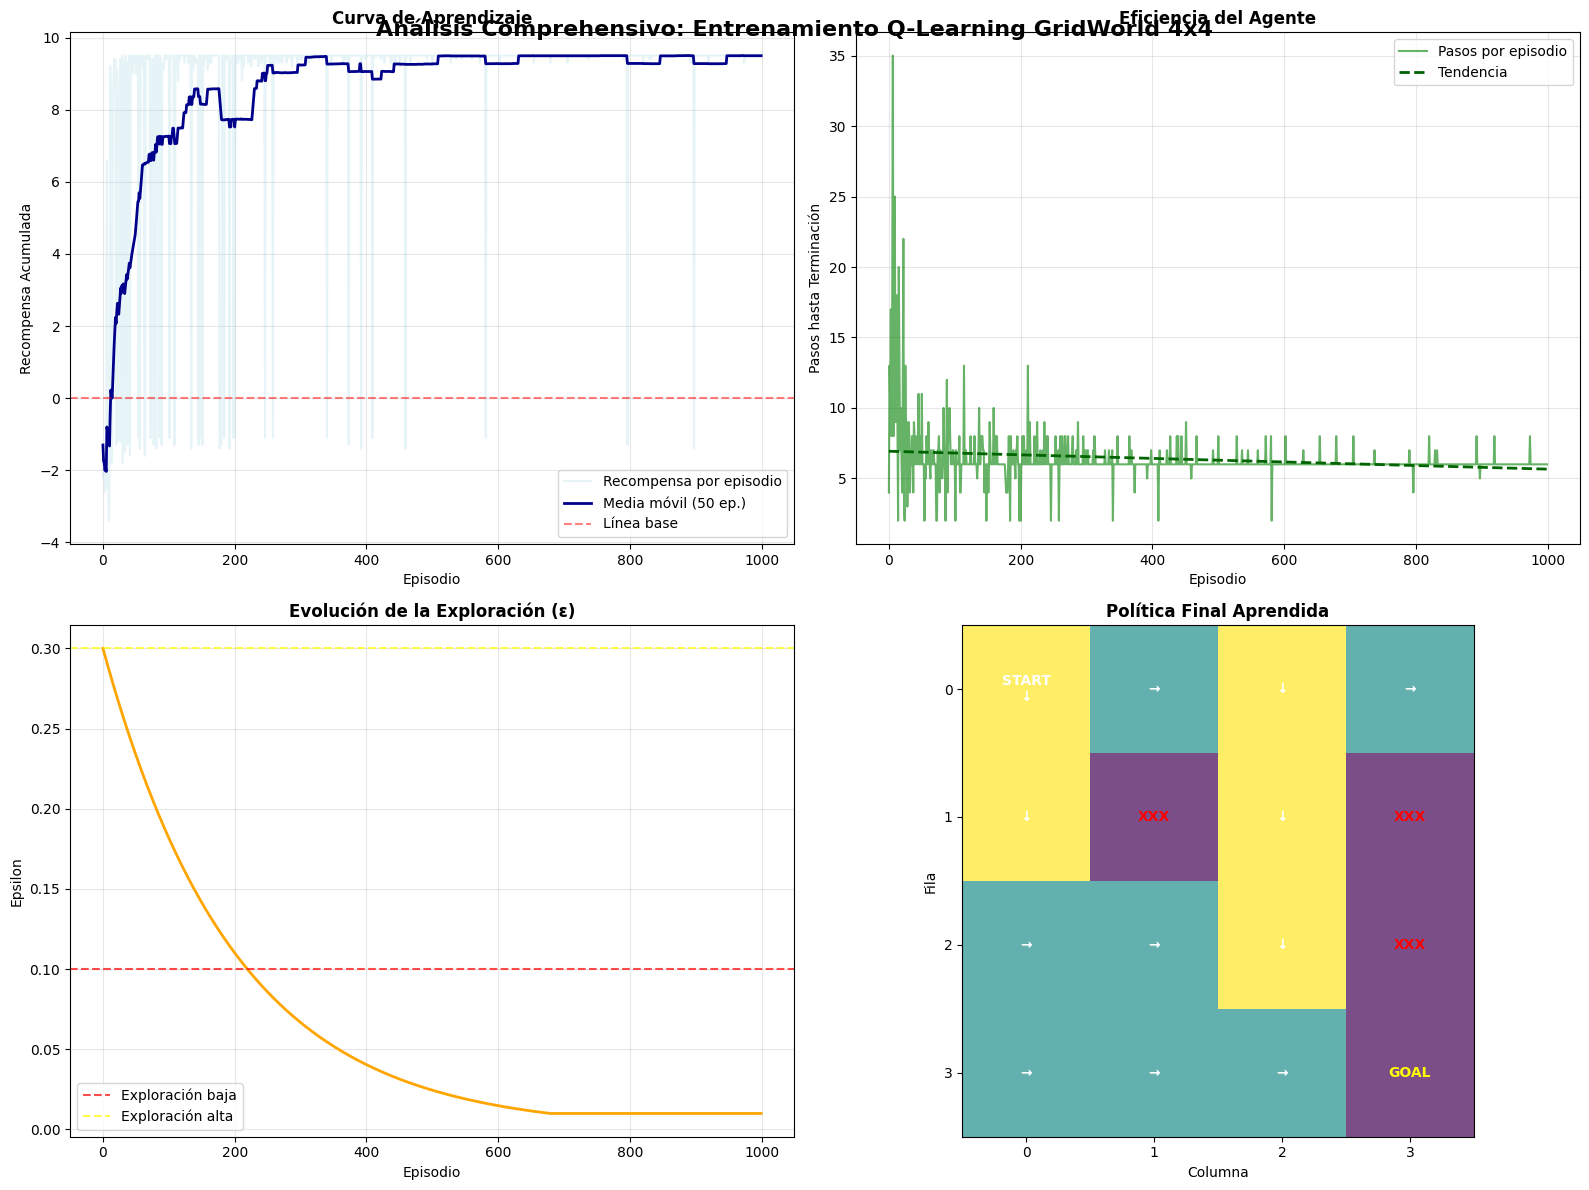
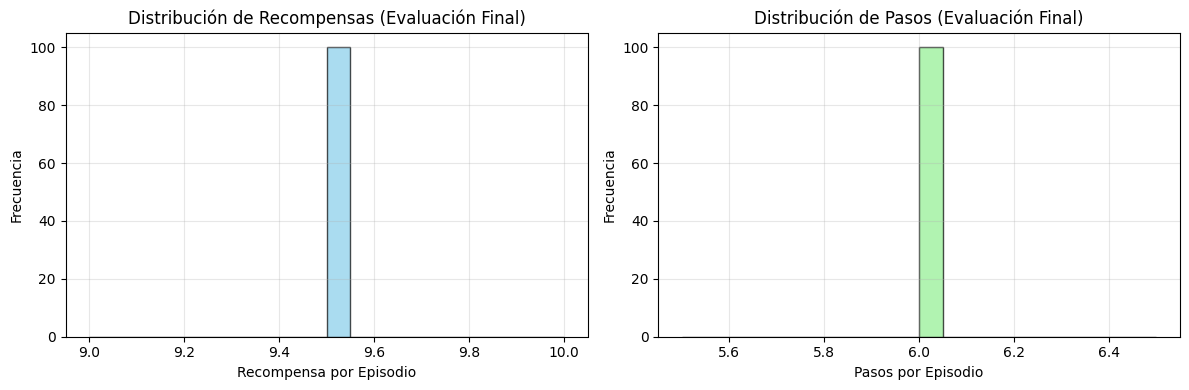

Here is the Python script that generated these plots, in order:
# -*- coding: utf-8 -*-
"""Trabajo_Integrador.ipynb

Automatically generated by Colab.

Original file is located at
    https://colab.research.google.com/drive/1sX4dlnahY2qG0cMSoLLhITDPAQMB4rzk

# 📚 **Tarea Integradora: Análisis y Desarrollo de un Agente de Aprendizaje por Refuerzo**

---

## 🎯 **Información General**

**Curso**: Introducción a la Programación en Python para Aprendizaje por Refuerzo  
**Modalidad**: Google Colaboratory  
**Tiempo estimado**: 4-6 horas  
**Puntuación total**: 100 puntos  

---

## 📋 **Objetivos de la Actividad**

- **Integrar conceptos fundamentales** de Python: estructuras de datos, POO, manipulación con Pandas/NumPy
- **Implementar algoritmos básicos de RL**: Desarrollar un agente Q-Learning simplificado
- **Analizar resultados experimentales**: Procesar métricas de rendimiento y generar visualizaciones
- **Demostrar competencias** en el ecosistema científico de Python

---

## 🔧 **Configuración del Entorno**
"""

# Importación de bibliotecas necesarias
import numpy as np
import pandas as pd
import matplotlib.pyplot as plt
import seaborn as sns
from collections import defaultdict, deque
import random
from typing import Tuple, List, Dict
import warnings
warnings.filterwarnings('ignore')

# Configuración de visualización
plt.style.use('default')
plt.rcParams['figure.figsize'] = (12, 8)
plt.rcParams['font.size'] = 10
sns.set_palette("husl")

# Semilla para reproducibilidad
np.random.seed(42)
random.seed(42)

print("✅ Bibliotecas importadas correctamente")
print("📊 Configuración de visualización establecida")
print("🎲 Semilla aleatoria fijada para reproducibilidad")

"""---

## 📝 **PARTE A: Implementación del Entorno y Agente (40 puntos)**

### 🌐 **Paso 1: Implementar GridWorldEnvironment**

**Especificaciones técnicas:**
- Cuadrícula 4×4 (16 estados: 0-15)
- Estado inicial: 0 (esquina superior izquierda)
- Objetivo: estado 15 (esquina inferior derecha)
- Obstáculos: estados [5, 7, 11]
- Acciones: 0=↑, 1=→, 2=↓, 3=←
- Recompensas: +10 (objetivo), -1 (obstáculo), -0.1 (movimiento normal)

**Representación del grid:**
"""

# Implementación del entorno GridWorld
class GridWorldEnvironment:
    """
    Entorno de cuadrícula 4x4 para aprendizaje por refuerzo.
    """

    def __init__(self):
        # TODO: Implementar inicialización
        # Definir: grid_size, n_states, n_actions, obstacles, goal_state, current_state
        self.grid_size = 4
        self.n_states = 16
        self.n_actions = 4
        self.obstacles = [5, 7, 11]
        self.goal_state = 15
        self.current_state = 0

        # Definir movimientos: 0=↑, 1=→, 2=↓, 3=←
        self.actions = {
            0: (-1, 0),  # arriba
            1: (0, 1),   # derecha
            2: (1, 0),   # abajo
            3: (0, -1)   # izquierda
        }

        print(f"🌐 GridWorld 4x4 inicializado")
        print(f"   Estados: {self.n_states}")
        print(f"   Obstáculos: {self.obstacles}")
        print(f"   Objetivo: {self.goal_state}")

    def reset(self) -> int:
        """
        Reinicia el entorno al estado inicial.
        Returns:
            int: Estado inicial (0)
        """
        # TODO: Implementar reset
        self.current_state = 0
        return self.current_state

    def step(self, action: int) -> Tuple[int, float, bool, dict]:
        """
        Ejecuta una acción en el entorno.

        Args:
            action (int): Acción a ejecutar (0=↑, 1=→, 2=↓, 3=←)

        Returns:
            Tuple: (next_state, reward, done, info)
        """
        # TODO: Implementar lógica de transición
        # Considerar: validación de fronteras, detección de obstáculos, cálculo de recompensas

        # Obtener coordenadas actuales
        row, col = self.state_to_coordinates(self.current_state)

        # Calcular nueva posición
        delta_row, delta_col = self.actions[action]
        new_row = row + delta_row
        new_col = col + delta_col

        # Validar fronteras
        if new_row < 0 or new_row >= self.grid_size or new_col < 0 or new_col >= self.grid_size:
            # Fuera de fronteras, mantener posición actual
            next_state = self.current_state
        else:
            next_state = self.coordinates_to_state(new_row, new_col)

        # Calcular recompensa
        if next_state == self.goal_state:
            reward = 10.0
            done = True
        elif next_state in self.obstacles:
            reward = -1.0
            done = True
        else:
            reward = -0.1
            done = False

        # Actualizar estado actual
        self.current_state = next_state

        info = {
            'coordinates': self.state_to_coordinates(next_state),
            'action_name': ['↑', '→', '↓', '←'][action]
        }

        return next_state, reward, done, info

    def get_valid_actions(self, state: int) -> List[int]:
        """
        Obtiene acciones válidas desde un estado dado.

        Args:
            state (int): Estado actual

        Returns:
            List[int]: Lista de acciones válidas
        """
        # TODO: Implementar validación de acciones
        valid_actions = []
        row, col = self.state_to_coordinates(state)

        for action in range(self.n_actions):
            delta_row, delta_col = self.actions[action]
            new_row = row + delta_row
            new_col = col + delta_col

            # Verificar si la nueva posición está dentro de fronteras
            if 0 <= new_row < self.grid_size and 0 <= new_col < self.grid_size:
                valid_actions.append(action)

        return valid_actions

    def state_to_coordinates(self, state: int) -> Tuple[int, int]:
        """Convierte estado a coordenadas (fila, columna)."""
        # TODO: Implementar conversión estado -> coordenadas
        row = state // self.grid_size
        col = state % self.grid_size
        return row, col

    def coordinates_to_state(self, row: int, col: int) -> int:
        """Convierte coordenadas a estado."""
        # TODO: Implementar conversión coordenadas -> estado
        return row * self.grid_size + col

    def render(self):
        """Visualiza el estado actual del entorno."""
        # TODO: Implementar visualización opcional
        print("\nGrid actual:")
        for row in range(self.grid_size):
            line = ""
            for col in range(self.grid_size):
                state = self.coordinates_to_state(row, col)
                if state == self.current_state:
                    line += "[A] "  # Agente
                elif state == self.goal_state:
                    line += "[G] "  # Goal
                elif state in self.obstacles:
                    line += "[X] "  # Obstáculo
                else:
                    line += "[ ] "
            print(line)
        print()

# Prueba inicial del entorno
env = GridWorldEnvironment()
print("Estado inicial:", env.reset())
print("Acciones válidas desde estado 0:", env.get_valid_actions(0))
env.render()

"""### 🤖 **Paso 2: Implementar SimpleQLearningAgent**

**Especificaciones del agente:**
- Algoritmo: Q-Learning con tabla tabular
- Exploración: Estrategia epsilon-greedy con decaimiento
- Actualización: Q(s,a) ← Q(s,a) + α[r + γ max Q(s',a') - Q(s,a)]
- Parámetros configurables: α, γ, ε, decaimiento de ε
"""

# Implementación del agente Q-Learning
class SimpleQLearningAgent:
    """
    Agente Q-Learning con exploración epsilon-greedy.

    Implementa la ecuación de actualización:
    Q(s,a) ← Q(s,a) + α[r + γ max Q(s',a') - Q(s,a)]
    """

    def __init__(self, n_states: int, n_actions: int,
                 learning_rate: float = 0.1, discount_factor: float = 0.95,
                 epsilon: float = 0.1, epsilon_decay: float = 0.995,
                 epsilon_min: float = 0.01):
        """
        Inicializa el agente Q-Learning.

        Args:
            n_states: Número de estados en el entorno
            n_actions: Número de acciones disponibles
            learning_rate: Tasa de aprendizaje (α)
            discount_factor: Factor de descuento (γ)
            epsilon: Probabilidad de exploración inicial
            epsilon_decay: Factor de decaimiento de epsilon
            epsilon_min: Valor mínimo de epsilon
        """
        # TODO: Implementar inicialización
        # Inicializar: tabla Q, parámetros de aprendizaje, métricas de seguimiento
        self.n_states = n_states
        self.n_actions = n_actions
        self.learning_rate = learning_rate
        self.discount_factor = discount_factor
        self.epsilon = epsilon
        self.epsilon_decay = epsilon_decay
        self.epsilon_min = epsilon_min

        # Inicializar tabla Q con ceros
        self.q_table = np.zeros((n_states, n_actions))

        # Métricas de seguimiento
        self.td_errors = []
        self.training_step = 0

        print(f"🤖 Agente Q-Learning inicializado")
        print(f"   Estados: {n_states}, Acciones: {n_actions}")
        print(f"   α: {learning_rate}, γ: {discount_factor}")
        print(f"   ε inicial: {epsilon}, decaimiento: {epsilon_decay}")

    def choose_action(self, state: int, training: bool = True) -> int:
        """
        Selecciona acción usando estrategia epsilon-greedy.

        Args:
            state: Estado actual
            training: Si True, aplica exploración; si False, política greedy pura

        Returns:
            int: Acción seleccionada
        """
        # TODO: Implementar selección de acción epsilon-greedy
        if training and np.random.random() < self.epsilon:
            # Exploración: acción aleatoria
            return np.random.randint(0, self.n_actions)
        else:
            # Explotación: mejor acción según tabla Q
            return np.argmax(self.q_table[state])

    def update_q_table(self, state: int, action: int, reward: float,
                      next_state: int, done: bool) -> float:
        """
        Actualiza la tabla Q usando la regla de Q-Learning.

        Args:
            state: Estado actual
            action: Acción ejecutada
            reward: Recompensa observada
            next_state: Estado siguiente
            done: Si el episodio terminó

        Returns:
            float: Error de diferencia temporal (TD error)
        """
        # TODO: Implementar actualización Q-Learning
        # Calcular: Q_target, TD_error, actualizar Q(s,a)

        # Valor Q actual
        current_q = self.q_table[state, action]

        # Calcular target
        if done:
            target_q = reward
        else:
            target_q = reward + self.discount_factor * np.max(self.q_table[next_state])

        # Error de diferencia temporal
        td_error = target_q - current_q

        # Actualizar tabla Q
        self.q_table[state, action] += self.learning_rate * td_error

        # Registrar métricas
        self.td_errors.append(abs(td_error))
        self.training_step += 1

        return abs(td_error)

    def decay_epsilon(self):
        """Reduce epsilon gradualmente."""
        # TODO: Implementar decaimiento de epsilon
        if self.epsilon > self.epsilon_min:
            self.epsilon *= self.epsilon_decay

    def get_policy(self) -> np.ndarray:
        """
        Extrae política determinística de la tabla Q.

        Returns:
            np.ndarray: Matriz de política [n_states x n_actions]
        """
        # TODO: Implementar extracción de política
        policy = np.zeros((self.n_states, self.n_actions))
        for state in range(self.n_states):
            best_action = np.argmax(self.q_table[state])
            policy[state, best_action] = 1.0
        return policy

    def get_value_function(self) -> np.ndarray:
        """
        Calcula función de valor V(s) = max_a Q(s,a).

        Returns:
            np.ndarray: Vector de función de valor
        """
        # TODO: Implementar cálculo de función de valor
        return np.max(self.q_table, axis=1)

# Prueba inicial del agente
agent = SimpleQLearningAgent(n_states=16, n_actions=4, epsilon=0.3)
print("Acción inicial desde estado 0:", agent.choose_action(0))
print("Forma de la tabla Q:", agent.q_table.shape)
print("Función de valor inicial:", agent.get_value_function()[:5])

"""---

## 🧪 **PARTE B: Experimentación y Análisis de Datos (35 puntos)**

### 📊 **Paso 3: Script de Entrenamiento y Recolección de Datos**

En esta sección implementaremos el loop de entrenamiento que:
- Ejecuta 1000 episodios de entrenamiento
- Registra métricas de rendimiento por episodio
- Aplica decaimiento gradual de epsilon
- Genera reportes de progreso periódicos
"""

# Función de entrenamiento
def train_agent(env, agent, n_episodes: int = 1000, max_steps: int = 100) -> pd.DataFrame:
    """
    Entrena el agente y recolecta métricas de rendimiento.

    Args:
        env: Entorno de entrenamiento
        agent: Agente a entrenar
        n_episodes: Número de episodios
        max_steps: Máximo de pasos por episodio

    Returns:
        pd.DataFrame: Métricas de entrenamiento
    """

    # Contenedores para métricas
    metrics = {
        'episode': [],
        'reward': [],
        'steps': [],
        'epsilon': [],
        'states_visited': [],
        'td_errors': []
    }

    print(f"🚀 Iniciando entrenamiento: {n_episodes} episodios")
    print("-" * 50)

    for episode in range(n_episodes):
        # TODO: Implementar loop de entrenamiento
        # 1. Reset del entorno
        state = env.reset()

        # 2. Loop del episodio hasta terminar o max_steps
        episode_reward = 0
        episode_steps = 0
        episode_states = set()
        episode_td_errors = []

        for step in range(max_steps):
            # Seleccionar acción
            action = agent.choose_action(state, training=True)

            # Ejecutar acción
            next_state, reward, done, info = env.step(action)

            # Actualizar agente
            td_error = agent.update_q_table(state, action, reward, next_state, done)

            # Registrar métricas del paso
            episode_reward += reward
            episode_steps += 1
            episode_states.add(state)
            episode_td_errors.append(td_error)

            # Preparar siguiente iteración
            state = next_state

            if done:
                break

        # 3. Registrar métricas del episodio
        metrics['episode'].append(episode)
        metrics['reward'].append(episode_reward)
        metrics['steps'].append(episode_steps)
        metrics['epsilon'].append(agent.epsilon)
        metrics['states_visited'].append(len(episode_states))
        metrics['td_errors'].append(np.mean(episode_td_errors) if episode_td_errors else 0)

        # 4. Aplicar decaimiento de epsilon
        agent.decay_epsilon()

        # 5. Reportar progreso cada 100 episodios
        if (episode + 1) % 100 == 0:
            avg_reward = np.mean(metrics['reward'][-100:])
            avg_steps = np.mean(metrics['steps'][-100:])
            print(f"Episodio {episode + 1:4d} | "
                  f"Recompensa promedio: {avg_reward:6.2f} | "
                  f"Pasos promedio: {avg_steps:5.1f} | "
                  f"Epsilon: {agent.epsilon:.3f}")

    # TODO: Crear DataFrame con métricas
    df = pd.DataFrame(metrics)
    df['moving_average'] = df['reward'].rolling(window=50, min_periods=1).mean()

    print(f"\n✅ Entrenamiento completado")
    print(f"📊 Datos recolectados: {len(df)} episodios")

    return df

# Ejecución del entrenamiento
print("🎮 Creando nuevo entorno y agente para entrenamiento...")
env = GridWorldEnvironment()
agent = SimpleQLearningAgent(n_states=16, n_actions=4,
                           learning_rate=0.1,
                           epsilon=0.3,
                           epsilon_decay=0.995)

# Ejecutar entrenamiento
training_data = train_agent(env, agent, n_episodes=1000)

"""### 📈 **Paso 4: Procesamiento y Análisis de Datos**

Ahora analizaremos estadísticamente los datos recolectados durante el entrenamiento:
- Estadísticas descriptivas básicas
- Detección de convergencia
- Análisis de distribuciones
- Correlaciones entre variables
"""

# Análisis estadístico de los datos
def analyze_training_data(df: pd.DataFrame) -> Dict:
    """
    Realiza análisis estadístico comprehensivo de los datos de entrenamiento.

    Args:
        df: DataFrame con métricas de entrenamiento

    Returns:
        Dict: Estadísticas de análisis
    """

    analysis = {}

    # TODO: Implementar análisis estadístico
    # 1. Estadísticas descriptivas básicas
    analysis['total_episodes'] = len(df)
    analysis['final_average_reward'] = df['reward'].tail(100).mean()
    analysis['best_episode_reward'] = df['reward'].max()
    analysis['worst_episode_reward'] = df['reward'].min()

    # 2. Tasa de convergencia (episodio donde se estabiliza)
    # Considerar convergencia cuando la media móvil se estabiliza
    moving_avg = df['moving_average'].values
    differences = np.abs(np.diff(moving_avg))
    convergence_threshold = 0.1

    convergence_episode = None
    for i in range(100, len(differences)):
        if np.all(differences[i-20:i] < convergence_threshold):
            convergence_episode = i
            break

    analysis['convergence_episode'] = convergence_episode if convergence_episode else "No detectada"

    # 3. Análisis de cuartiles para longitud de episodios
    steps_quartiles = np.percentile(df['steps'], [25, 50, 75])
    analysis['steps_q1'] = steps_quartiles[0]
    analysis['steps_median'] = steps_quartiles[1]
    analysis['steps_q3'] = steps_quartiles[2]

    # 4. Correlaciones entre variables
    correlation_matrix = df[['reward', 'steps', 'epsilon', 'states_visited']].corr()
    analysis['reward_steps_correlation'] = correlation_matrix.loc['reward', 'steps']
    analysis['reward_epsilon_correlation'] = correlation_matrix.loc['reward', 'epsilon']

    # 5. Estadísticas de exploración
    analysis['initial_epsilon'] = df['epsilon'].iloc[0]
    analysis['final_epsilon'] = df['epsilon'].iloc[-1]
    analysis['average_states_visited'] = df['states_visited'].mean()

    # 6. Tendencias de mejora
    first_half_reward = df['reward'].iloc[:len(df)//2].mean()
    second_half_reward = df['reward'].iloc[len(df)//2:].mean()
    analysis['improvement_percentage'] = ((second_half_reward - first_half_reward) / abs(first_half_reward)) * 100

    return analysis

# Ejecutar análisis
analysis_results = analyze_training_data(training_data)

print("📊 ANÁLISIS ESTADÍSTICO DE ENTRENAMIENTO")
print("=" * 50)
for key, value in analysis_results.items():
    if isinstance(value, float):
        print(f"{key}: {value:.3f}")
    else:
        print(f"{key}: {value}")

# Mostrar estadísticas descriptivas del DataFrame
print("\n📈 ESTADÍSTICAS DESCRIPTIVAS")
print("=" * 30)
print(training_data[['reward', 'steps', 'epsilon', 'states_visited']].describe())

"""---

## 📊 **PARTE C: Visualización y Interpretación (25 puntos)**

### 🎨 **Paso 5: Generación de Visualizaciones**

Crearemos un conjunto comprehensivo de visualizaciones que incluye:
1. **Curva de aprendizaje**: Recompensa por episodio + media móvil
2. **Eficiencia del agente**: Evolución de pasos por episodio
3. **Exploración**: Decaimiento de epsilon durante entrenamiento
4. **Mapa de calor**: Política final aprendida en la cuadrícula 4x4
"""

# Función de visualización comprehensiva
def create_comprehensive_plots(df: pd.DataFrame, agent, env):
    """
    Genera visualizaciones comprehensivas del proceso de entrenamiento.

    Args:
        df: DataFrame con métricas de entrenamiento
        agent: Agente entrenado
        env: Entorno utilizado
    """

    fig, axes = plt.subplots(2, 2, figsize=(16, 12))

    # TODO: Implementar cada subgráfico

    # 1. Curva de aprendizaje (superior izquierdo)
    axes[0,0].plot(df['episode'], df['reward'], alpha=0.3, color='lightblue', label='Recompensa por episodio')
    axes[0,0].plot(df['episode'], df['moving_average'], color='darkblue', linewidth=2, label='Media móvil (50 ep.)')
    axes[0,0].axhline(y=0, color='red', linestyle='--', alpha=0.5, label='Línea base')
    axes[0,0].set_title('Curva de Aprendizaje', fontweight='bold', fontsize=12)
    axes[0,0].set_xlabel('Episodio')
    axes[0,0].set_ylabel('Recompensa Acumulada')
    axes[0,0].legend()
    axes[0,0].grid(True, alpha=0.3)

    # 2. Eficiencia del agente (superior derecho)
    axes[0,1].plot(df['episode'], df['steps'], color='green', alpha=0.6, label='Pasos por episodio')
    # Agregar línea de tendencia
    z = np.polyfit(df['episode'], df['steps'], 1)
    p = np.poly1d(z)
    axes[0,1].plot(df['episode'], p(df['episode']), color='darkgreen', linewidth=2, linestyle='--', label='Tendencia')
    axes[0,1].set_title('Eficiencia del Agente', fontweight='bold', fontsize=12)
    axes[0,1].set_xlabel('Episodio')
    axes[0,1].set_ylabel('Pasos hasta Terminación')
    axes[0,1].legend()
    axes[0,1].grid(True, alpha=0.3)

    # 3. Exploración (inferior izquierdo)
    axes[1,0].plot(df['episode'], df['epsilon'], color='orange', linewidth=2)
    axes[1,0].axhline(y=0.1, color='red', linestyle='--', alpha=0.7, label='Exploración baja')
    axes[1,0].axhline(y=0.3, color='yellow', linestyle='--', alpha=0.7, label='Exploración alta')
    axes[1,0].set_title('Evolución de la Exploración (ε)', fontweight='bold', fontsize=12)
    axes[1,0].set_xlabel('Episodio')
    axes[1,0].set_ylabel('Epsilon')
    axes[1,0].legend()
    axes[1,0].grid(True, alpha=0.3)

    # 4. Mapa de calor de política (inferior derecho)
    policy = agent.get_policy()
    policy_grid = np.zeros((4, 4))

    # Convertir política a grid 4x4 con direcciones
    action_arrows = ['↑', '→', '↓', '←']
    policy_arrows = np.empty((4, 4), dtype=object)

    for state in range(16):
        row, col = env.state_to_coordinates(state)
        best_action = np.argmax(policy[state])
        policy_grid[row, col] = best_action
        policy_arrows[row, col] = action_arrows[best_action]

    # Crear mapa de calor
    im = axes[1,1].imshow(policy_grid, cmap='viridis', alpha=0.7)

    # Agregar texto con direcciones y estados especiales
    for row in range(4):
        for col in range(4):
            state = env.coordinates_to_state(row, col)
            if state == 0:  # Estado inicial
                text = f"START\n{policy_arrows[row, col]}"
                color = 'white'
            elif state == 15:  # Objetivo
                text = "GOAL"
                color = 'yellow'
            elif state in env.obstacles:  # Obstáculos
                text = "XXX"
                color = 'red'
            else:
                text = policy_arrows[row, col]
                color = 'white'

            axes[1,1].text(col, row, text, ha='center', va='center',
                         color=color, fontweight='bold', fontsize=10)

    axes[1,1].set_title('Política Final Aprendida', fontweight='bold', fontsize=12)
    axes[1,1].set_xlabel('Columna')
    axes[1,1].set_ylabel('Fila')

    # Configurar ticks
    axes[1,1].set_xticks(range(4))
    axes[1,1].set_yticks(range(4))

    plt.tight_layout()
    plt.suptitle('Análisis Comprehensivo: Entrenamiento Q-Learning GridWorld 4x4',
                 fontsize=16, fontweight='bold', y=0.98)
    plt.show()

# Ejecutar visualización
create_comprehensive_plots(training_data, agent, env)

"""### 🔍 **Paso 6: Análisis Interpretativo**

**INSTRUCCIONES**: Complete el siguiente análisis con un mínimo de 200 palabras, abordando cada punto solicitado. Sustente sus observaciones con los resultados obtenidos en su entrenamiento.

---

## 📝 **ANÁLISIS E INTERPRETACIÓN DE RESULTADOS**

### **1. Patrones de Convergencia Observados:**
[TODO: Describa cómo evolucionó la recompensa a lo largo del entrenamiento. ¿En qué episodio aproximado observa estabilización? ¿Hubo fluctuaciones significativas? Mencione valores específicos de su entrenamiento.]

### **2. Efectividad de la Estrategia Epsilon-Greedy:**
[TODO: Analice cómo el balance entre exploración y explotación afectó el aprendizaje. ¿Fue apropiado el decaimiento de epsilon? ¿Qué mejoras propondría? Considere los valores inicial y final de epsilon.]

### **3. Calidad de la Política Aprendida:**
[TODO: Evalúe la política final mostrada en el mapa de calor. ¿El agente aprendió una estrategia óptima para llegar al objetivo? ¿Evita obstáculos eficientemente? ¿Hay direcciones que parecen subóptimas?]

### **4. Limitaciones del Enfoque Tabular:**
[TODO: Reflexione sobre las limitaciones de Q-Learning tabular. ¿Cómo escalaría este enfoque a problemas con espacios de estados más grandes (ej: 100x100)? ¿Qué alternativas conoce (aproximación funcional, redes neuronales)?]

### **5. Observaciones Adicionales:**
[TODO: Incluya cualquier insight adicional sobre el comportamiento del agente, patrones inesperados, relación entre métricas, o mejoras potenciales al algoritmo implementado.]

---

**Extensión mínima requerida**: 200 palabras  
**Criterios de evaluación**: Profundidad del análisis, conexión con resultados obtenidos, pensamiento crítico, propuestas de mejora
"""

# Celda para que los estudiantes escriban su análisis interpretativo
analysis_text = """
# 📋 MI ANÁLISIS INTERPRETATIVO

## 1. Patrones de Convergencia Observados
[Escriba aquí su análisis basado en los gráficos generados...]

## 2. Efectividad de la Estrategia Epsilon-Greedy
[Escriba aquí su análisis sobre la exploración vs explotación...]

## 3. Calidad de la Política Aprendida
[Escriba aquí su evaluación de la política final...]

## 4. Limitaciones del Enfoque Tabular
[Escriba aquí sus reflexiones sobre escalabilidad...]

## 5. Observaciones Adicionales
[Escriba aquí insights adicionales...]
"""

print("📝 Sección de análisis preparada")
print("✏️ Complete su análisis interpretativo arriba")
print("💡 Recuerde: mínimo 200 palabras, conectar con sus resultados específicos")

"""---

## 📊 **Evaluación y Métricas Finales**

### **Paso 7: Evaluación del Rendimiento Final**

Evaluaremos el agente entrenado ejecutando episodios sin exploración (ε=0) para medir su rendimiento real.
"""

# Métricas de evaluación final
def evaluate_final_performance(agent, env, n_test_episodes: int = 100) -> Dict:
    """
    Evalúa el rendimiento final del agente entrenado.

    Args:
        agent: Agente entrenado
        env: Entorno de evaluación
        n_test_episodes: Número de episodios de prueba

    Returns:
        Dict: Métricas de rendimiento final
    """

    # TODO: Implementar evaluación final
    success_count = 0
    total_rewards = []
    total_steps = []
    outcomes = []

    print(f"🎯 Evaluando rendimiento final: {n_test_episodes} episodios sin exploración")

    for episode in range(n_test_episodes):
        # Reiniciar entorno
        state = env.reset()
        episode_reward = 0
        episode_steps = 0

        # Ejecutar episodio sin exploración
        for step in range(100):  # Máximo 100 pasos
            action = agent.choose_action(state, training=False)  # Sin exploración
            next_state, reward, done, info = env.step(action)

            episode_reward += reward
            episode_steps += 1
            state = next_state

            if done:
                if reward > 0:  # Llegó al objetivo
                    success_count += 1
                    outcomes.append("Éxito")
                else:  # Cayó en obstáculo
                    outcomes.append("Obstáculo")
                break
        else:
            outcomes.append("Timeout")  # No terminó en tiempo límite

        total_rewards.append(episode_reward)
        total_steps.append(episode_steps)

    # Calcular métricas
    metrics = {
        'success_rate': success_count / n_test_episodes,
        'average_reward': np.mean(total_rewards),
        'std_reward': np.std(total_rewards),
        'average_steps': np.mean(total_steps),
        'std_steps': np.std(total_steps),
        'best_reward': np.max(total_rewards),
        'worst_reward': np.min(total_rewards),
        'success_episodes': success_count,
        'total_episodes': n_test_episodes
    }

    # Mostrar distribución de resultados
    outcome_counts = {outcome: outcomes.count(outcome) for outcome in set(outcomes)}
    metrics['outcome_distribution'] = outcome_counts

    return metrics

# Ejecutar evaluación final
final_metrics = evaluate_final_performance(agent, env, n_test_episodes=100)

print("\n🎯 MÉTRICAS DE RENDIMIENTO FINAL")
print("=" * 40)
for metric, value in final_metrics.items():
    if isinstance(value, float):
        if metric.endswith('_rate'):
            print(f"{metric}: {value:.1%}")
        else:
            print(f"{metric}: {value:.3f}")
    else:
        print(f"{metric}: {value}")

# Visualización adicional: distribución de recompensas finales
plt.figure(figsize=(12, 4))

plt.subplot(1, 2, 1)
rewards_eval = []
steps_eval = []
for _ in range(100):
    state = env.reset()
    ep_reward = 0
    ep_steps = 0
    for step in range(100):
        action = agent.choose_action(state, training=False)
        state, reward, done, _ = env.step(action)
        ep_reward += reward
        ep_steps += 1
        if done:
            break
    rewards_eval.append(ep_reward)
    steps_eval.append(ep_steps)

plt.hist(rewards_eval, bins=20, alpha=0.7, color='skyblue', edgecolor='black')
plt.title('Distribución de Recompensas (Evaluación Final)')
plt.xlabel('Recompensa por Episodio')
plt.ylabel('Frecuencia')
plt.grid(True, alpha=0.3)

plt.subplot(1, 2, 2)
plt.hist(steps_eval, bins=20, alpha=0.7, color='lightgreen', edgecolor='black')
plt.title('Distribución de Pasos (Evaluación Final)')
plt.xlabel('Pasos por Episodio')
plt.ylabel('Frecuencia')
plt.grid(True, alpha=0.3)

plt.tight_layout()
plt.show()

print(f"\n📈 Recompensa promedio en evaluación: {np.mean(rewards_eval):.2f}")
print(f"📊 Pasos promedio en evaluación: {np.mean(steps_eval):.1f}")

"""---

## 🏆 **Criterios de Evaluación y Lista de Verificación**

### **Criterios de Evaluación**

| **Componente** | **Puntuación** | **Criterios de Evaluación** |
|----------------|----------------|------------------------------|
| **Implementación POO** | 20 pts | Clases bien estructuradas, métodos apropiados, documentación clara |
| **Algoritmo Q-Learning** | 20 pts | Implementación matemáticamente correcta, manejo apropiado de parámetros |
| **Procesamiento de Datos** | 15 pts | Uso efectivo de Pandas, análisis estadístico completo y apropiado |
| **Visualización** | 20 pts | Gráficos informativos, etiquetado apropiado, estética profesional |
| **Análisis Interpretativo** | 15 pts | Insights profundos, conexiones teóricas, pensamiento crítico |
| **Código y Documentación** | 10 pts | Estilo PEP8, comentarios explicativos, código ejecutable |

### **Escala de Calificación por Componente**

- **Excelente (90-100%)**: Implementación completa y correcta, análisis profundo, código profesional
- **Bueno (80-89%)**: Implementación correcta con pequeñas mejoras posibles, análisis sólido
- **Satisfactorio (70-79%)**: Funcionalidad básica correcta, análisis superficial pero presente
- **Insuficiente (<70%)**: Errores significativos, análisis incompleto o incorrecto

---

## ✅ **Lista de Verificación Pre-Entrega**

Marque cada item antes de entregar su trabajo:

- [ ] **Código ejecutable**: Todas las celdas se ejecutan sin errores
- [ ] **GridWorldEnvironment**: Implementación completa con todos los métodos requeridos
- [ ] **SimpleQLearningAgent**: Implementación correcta del algoritmo Q-Learning
- [ ] **Entrenamiento**: 1000 episodios ejecutados exitosamente
- [ ] **Análisis de datos**: Procesamiento completo con Pandas, estadísticas calculadas
- [ ] **Visualizaciones**: Las 4 gráficas requeridas generadas correctamente
- [ ] **Análisis interpretativo**: Mínimo 200 palabras, todos los puntos abordados
- [ ] **Evaluación final**: Métricas de rendimiento calculadas sin exploración
- [ ] **Comentarios**: Código apropiadamente comentado y documentado
- [ ] **Nomenclatura**: Archivo nombrado como `RL_Python_[Apellido]_[Nombre].ipynb`

---

## 📚 **Recursos de Referencia Adicionales**

- **Sutton & Barto (2018)**: Capítulos 1-6 para fundamentos teóricos de RL
- **Documentación NumPy**: [numpy.org/doc](https://numpy.org/doc/) - Para operaciones con arrays
- **Documentación Pandas**: [pandas.pydata.org/docs](https://pandas.pydata.org/docs/) - Para manipulación de datos
- **Documentación Matplotlib**: [matplotlib.org](https://matplotlib.org/) - Para visualización
- **PEP 8**: [pep8.org](https://pep8.org/) - Guía de estilo para Python

---

## 🎓 **Mensaje Final**

**¡Felicitaciones por completar esta tarea integradora!**

Esta actividad representa la culminación de sus aprendizajes en el curso, integrando programación orientada a objetos, manipulación de datos, visualización y fundamentos de aprendizaje por refuerzo.

El agente Q-Learning que han implementado constituye uno de los algoritmos fundamentales del campo, y las habilidades desarrolladas les proporcionan una base sólida para abordar problemas más complejos en inteligencia artificial y ciencia de datos.

**Recuerden**: La excelencia no radica únicamente en obtener resultados correctos, sino en comprender profundamente los procesos subyacentes y ser capaces de articular insights significativos sobre el comportamiento observado.

¡Éxito en su implementación! 🚀
"""

# Celda final de verificación y resumen
print("🎉 TAREA INTEGRADORA COMPLETADA")
print("=" * 50)
print("✅ Configuración del entorno")
print("✅ Implementación de clases (GridWorld + Q-Learning)")
print("✅ Entrenamiento y recolección de datos")
print("✅ Análisis estadístico")
print("✅ Visualizaciones comprehensivas")
print("✅ Evaluación final del rendimiento")
print("\n📝 PENDIENTE POR COMPLETAR:")
print("⏳ Análisis interpretativo (mínimo 200 palabras)")
print("⏳ Verificación de lista de control")
print("⏳ Nomenclatura correcta del archivo")
print("\n🏆 ¡Buena suerte con su entrega!")

# Información del estudiante (completar)
print("\n" + "="*30)
print("INFORMACIÓN DEL ESTUDIANTE")
print("="*30)
print("Nombre: [COMPLETAR]")
print("Apellido: [COMPLETAR]")
print("Fecha de entrega: [COMPLETAR]")
print("Nombre del archivo: RL_Python_[Apellido]_[Nombre].ipynb")